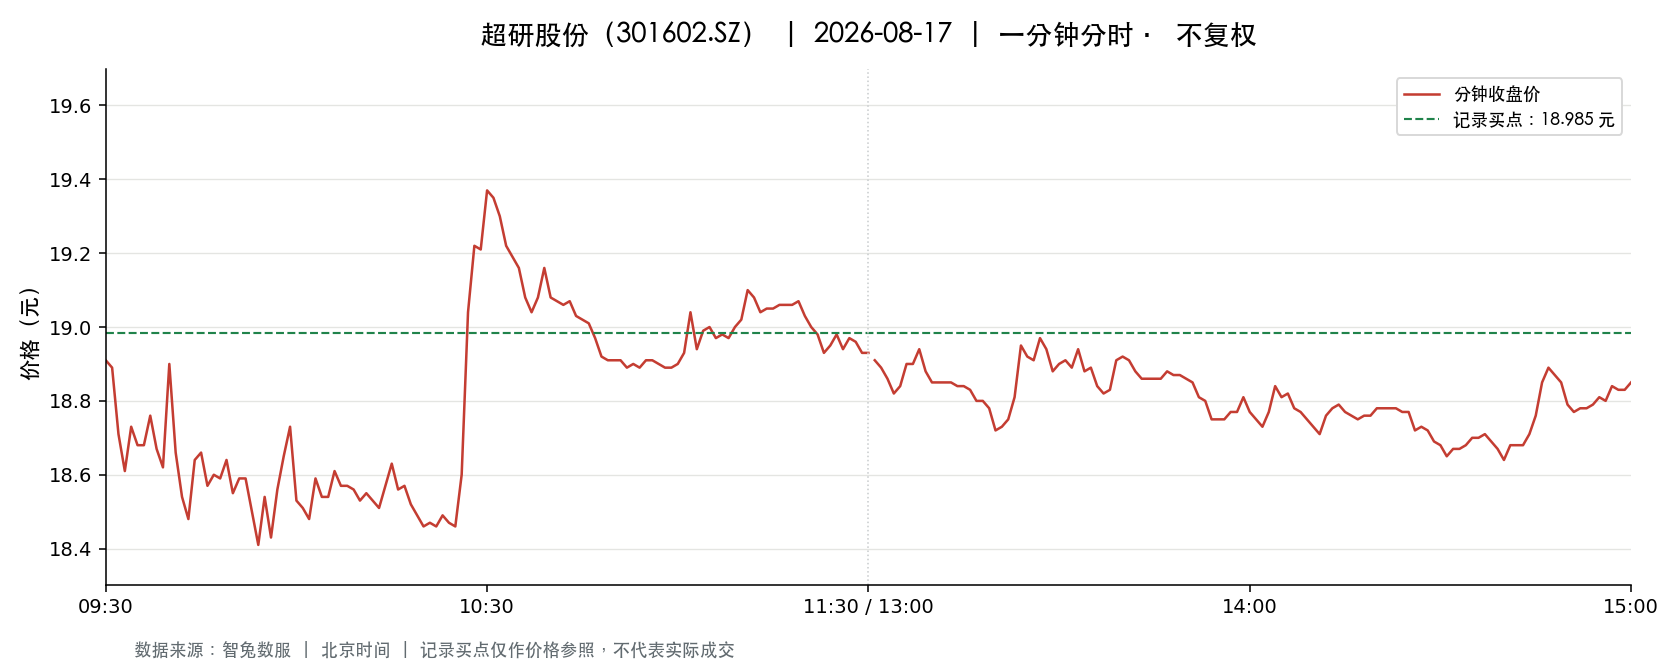

The file beside this chart, header and first rows:
t, o, h, l, c, v, a, pc, sf
2026-08-17 09:30:00, 18.91, 18.91, 18.91, 18.91, 3595, 6798145, 18.9, 0.0
2026-08-17 09:31:00, 18.95, 19.04, 18.6, 18.89, 3829, 7221409, 18.91, 0.0
2026-08-17 09:32:00, 18.89, 18.89, 18.71, 18.71, 3401, 6385226, 18.89, 0.0
2026-08-17 09:33:00, 18.73, 18.8, 18.58, 18.61, 2185, 4091571, 18.71, 0.0
2026-08-17 09:34:00, 18.61, 18.88, 18.61, 18.73, 2459, 4601310, 18.61, 0.0
2026-08-17 09:35:00, 18.72, 18.81, 18.68, 18.68, 1402, 2628247, 18.73, 0.0
2026-08-17 09:36:00, 18.63, 18.7, 18.6, 18.68, 2422, 4512755, 18.68, 0.0
2026-08-17 09:37:00, 18.69, 18.78, 18.69, 18.76, 1413, 2648133, 18.68, 0.0
2026-08-17 09:38:00, 18.77, 18.79, 18.67, 18.67, 853.0, 1598359, 18.76, 0.0
2026-08-17 09:39:00, 18.65, 18.68, 18.55, 18.62, 2362, 4393634, 18.67, 0.0
2026-08-17 09:40:00, 18.69, 18.95, 18.62, 18.9, 1617, 3032953, 18.62, 0.0
2026-08-17 09:41:00, 18.96, 18.96, 18.66, 18.66, 1263, 2370096, 18.9, 0.0
2026-08-17 09:42:00, 18.73, 18.73, 18.53, 18.54, 1105, 2056448, 18.66, 0.0
2026-08-17 09:43:00, 18.53, 18.53, 18.45, 18.48, 1577, 2916643, 18.54, 0.0
2026-08-17 09:44:00, 18.55, 18.74, 18.49, 18.64, 815.0, 1511684, 18.48, 0.0
2026-08-17 09:45:00, 18.72, 18.73, 18.58, 18.66, 1110, 2067955, 18.64, 0.0
2026-08-17 09:46:00, 18.69, 18.69, 18.57, 18.57, 563.0, 1048204, 18.66, 0.0
2026-08-17 09:47:00, 18.63, 18.63, 18.57, 18.6, 826.0, 1535833, 18.57, 0.0
2026-08-17 09:48:00, 18.63, 18.67, 18.59, 18.59, 775.0, 1442737, 18.6, 0.0
2026-08-17 09:49:00, 18.59, 18.67, 18.58, 18.64, 507.0, 943677, 18.59, 0.0
2026-08-17 09:50:00, 18.6, 18.61, 18.52, 18.55, 1167, 2165911, 18.64, 0.0
2026-08-17 09:51:00, 18.54, 18.64, 18.53, 18.59, 726.0, 1347283, 18.55, 0.0
2026-08-17 09:52:00, 18.53, 18.59, 18.52, 18.59, 726.0, 1346502, 18.59, 0.0
2026-08-17 09:53:00, 18.54, 18.6, 18.5, 18.5, 1476, 2734410, 18.59, 0.0
2026-08-17 09:54:00, 18.49, 18.49, 18.4, 18.41, 2083, 3843749, 18.5, 0.0
2026-08-17 09:55:00, 18.41, 18.54, 18.41, 18.54, 1261, 2326666, 18.41, 0.0
2026-08-17 09:56:00, 18.49, 18.54, 18.43, 18.43, 1430, 2639265, 18.54, 0.0
2026-08-17 09:57:00, 18.48, 18.56, 18.43, 18.56, 2921, 5393703, 18.43, 0.0
2026-08-17 09:58:00, 18.6, 18.66, 18.54, 18.65, 1018, 1892365, 18.56, 0.0
2026-08-17 09:59:00, 18.65, 18.73, 18.63, 18.73, 692.0, 1291055, 18.65, 0.0
2026-08-17 10:00:00, 18.72, 18.72, 18.53, 18.53, 964.0, 1796204, 18.73, 0.0
2026-08-17 10:01:00, 18.54, 18.58, 18.51, 18.51, 495.0, 918314, 18.53, 0.0
2026-08-17 10:02:00, 18.5, 18.58, 18.47, 18.48, 751.0, 1389390, 18.51, 0.0
2026-08-17 10:03:00, 18.5, 18.59, 18.49, 18.59, 530.0, 982194, 18.48, 0.0
2026-08-17 10:04:00, 18.59, 18.59, 18.53, 18.54, 325.0, 604030, 18.59, 0.0
2026-08-17 10:05:00, 18.55, 18.56, 18.52, 18.54, 362.0, 671278, 18.54, 0.0
2026-08-17 10:06:00, 18.56, 18.64, 18.56, 18.61, 210.0, 390763, 18.54, 0.0
2026-08-17 10:07:00, 18.63, 18.63, 18.57, 18.57, 325.0, 604484, 18.61, 0.0
2026-08-17 10:08:00, 18.57, 18.57, 18.56, 18.57, 236.0, 438187, 18.57, 0.0
2026-08-17 10:09:00, 18.57, 18.6, 18.56, 18.56, 330.0, 613145, 18.57, 0.0
2026-08-17 10:10:00, 18.59, 18.59, 18.53, 18.53, 150.0, 278221, 18.56, 0.0
2026-08-17 10:11:00, 18.53, 18.55, 18.53, 18.55, 339.0, 628428, 18.53, 0.0
2026-08-17 10:12:00, 18.54, 18.55, 18.53, 18.53, 807.0, 1495604, 18.55, 0.0
2026-08-17 10:13:00, 18.53, 18.53, 18.51, 18.51, 532.0, 985317, 18.53, 0.0
2026-08-17 10:14:00, 18.51, 18.58, 18.51, 18.57, 477.0, 884842, 18.51, 0.0
2026-08-17 10:15:00, 18.58, 18.63, 18.58, 18.63, 284.0, 528406, 18.57, 0.0
2026-08-17 10:16:00, 18.62, 18.62, 18.56, 18.56, 326.0, 605828, 18.63, 0.0
2026-08-17 10:17:00, 18.57, 18.58, 18.56, 18.57, 524.0, 972972, 18.56, 0.0
2026-08-17 10:18:00, 18.56, 18.56, 18.52, 18.52, 139.0, 257589, 18.57, 0.0
2026-08-17 10:19:00, 18.52, 18.52, 18.49, 18.49, 384.0, 710695, 18.52, 0.0
2026-08-17 10:20:00, 18.49, 18.49, 18.46, 18.46, 464.0, 857444, 18.49, 0.0
2026-08-17 10:21:00, 18.47, 18.47, 18.45, 18.47, 694.0, 1281155, 18.46, 0.0
2026-08-17 10:22:00, 18.46, 18.49, 18.46, 18.46, 394.0, 727937, 18.47, 0.0
2026-08-17 10:23:00, 18.48, 18.49, 18.45, 18.49, 675.0, 1246039, 18.46, 0.0
2026-08-17 10:24:00, 18.49, 18.51, 18.47, 18.47, 348.0, 643370, 18.49, 0.0
2026-08-17 10:25:00, 18.47, 18.47, 18.46, 18.46, 300.0, 553872, 18.47, 0.0
2026-08-17 10:26:00, 18.47, 18.66, 18.47, 18.6, 771.0, 1431730, 18.46, 0.0
2026-08-17 10:27:00, 18.6, 19.24, 18.58, 19.04, 4203, 7967772, 18.6, 0.0
2026-08-17 10:28:00, 19.1, 19.28, 19.05, 19.22, 4289, 8231201, 19.04, 0.0
2026-08-17 10:29:00, 19.21, 19.21, 19.08, 19.21, 3150, 6033903, 19.22, 0.0
... 181 more rows
